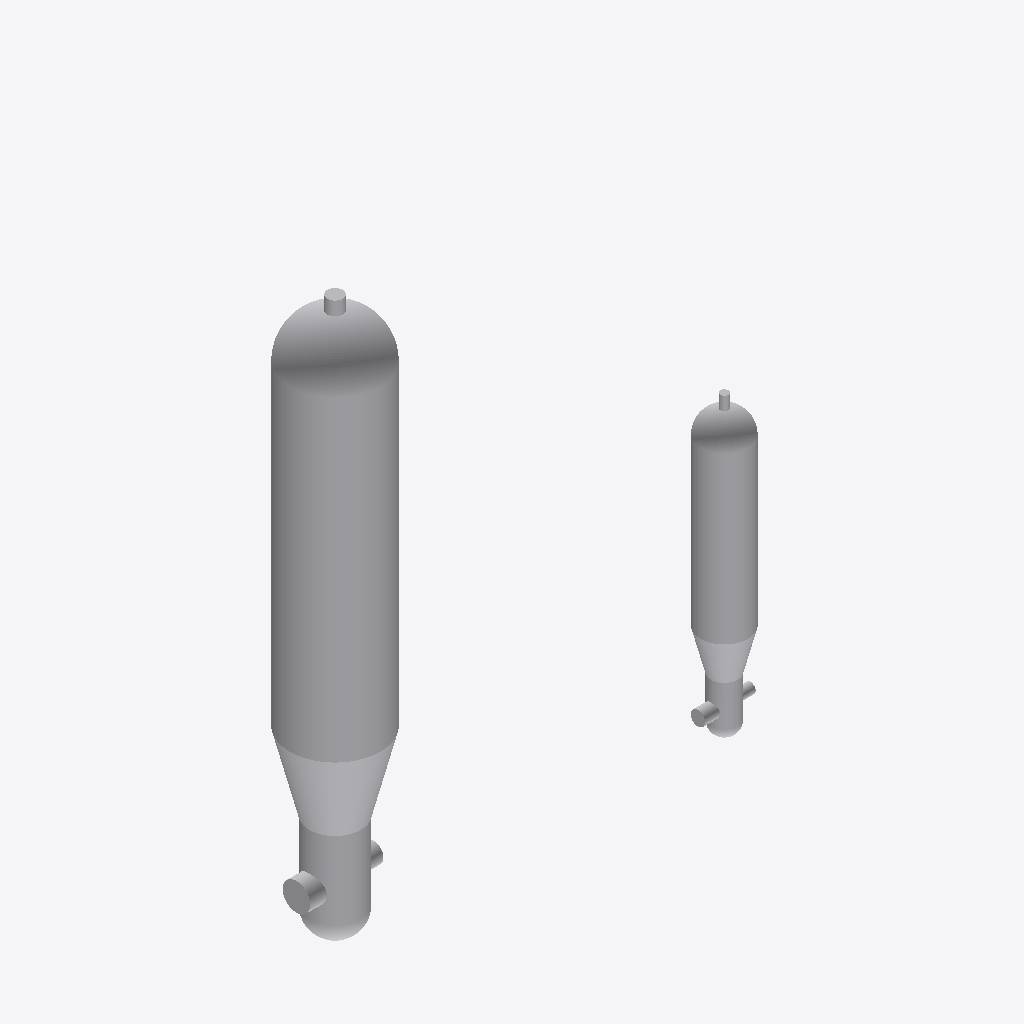
Isometric view of an IFC building model (IFC-SPF (STEP), schema IFC4, length unit metre), seen from the south-west, elements coloured by IFC class: 2 other elements (light grey).
Extent 17.2 m × 3.5 m × 21.5 m (x, y, z). Elements (2): 2 IfcHeatExchanger.

HEADER;
FILE_DESCRIPTION(('ViewDefinition[ReferenceView_V1.2]'),'2;1');
FILE_NAME('steam_generators.ifc','2025-11-29T12:24:57-05:00',('Leeable Partee'),('Architects Without Ballpens'),'IfcOpenShell 0.8.4','IfcOpenShell - IfcOpenShell - 0.8.4','none');
FILE_SCHEMA(('IFC4'));
ENDSEC;
DATA;
#9=IFCPROJECT('0HaxrOGCzEdA3F1IzThNMR',#8,'My Project',$,$,$,$,(#14),#34);
#36=IFCSITE('1RlGEn1LT4seZ82vaw0ZLN',#35,'Site-01',$,$,#43,$,$,$,$,$,$,$,$);
#54=IFCHEATEXCHANGER('3a9fvaFU9FNR7bN9xnVIwk',#53,'Steam Generator #1',$,'STEAM_GENERATOR',#145,#138,$,.USERDEFINED.);
#186=IFCHEATEXCHANGER('3CszbfW4P9ixmezvQHC2WF',#185,'Steam Generator #2',$,'STEAM_GENERATOR',#310,#270,$,.USERDEFINED.);
ENDSEC;
